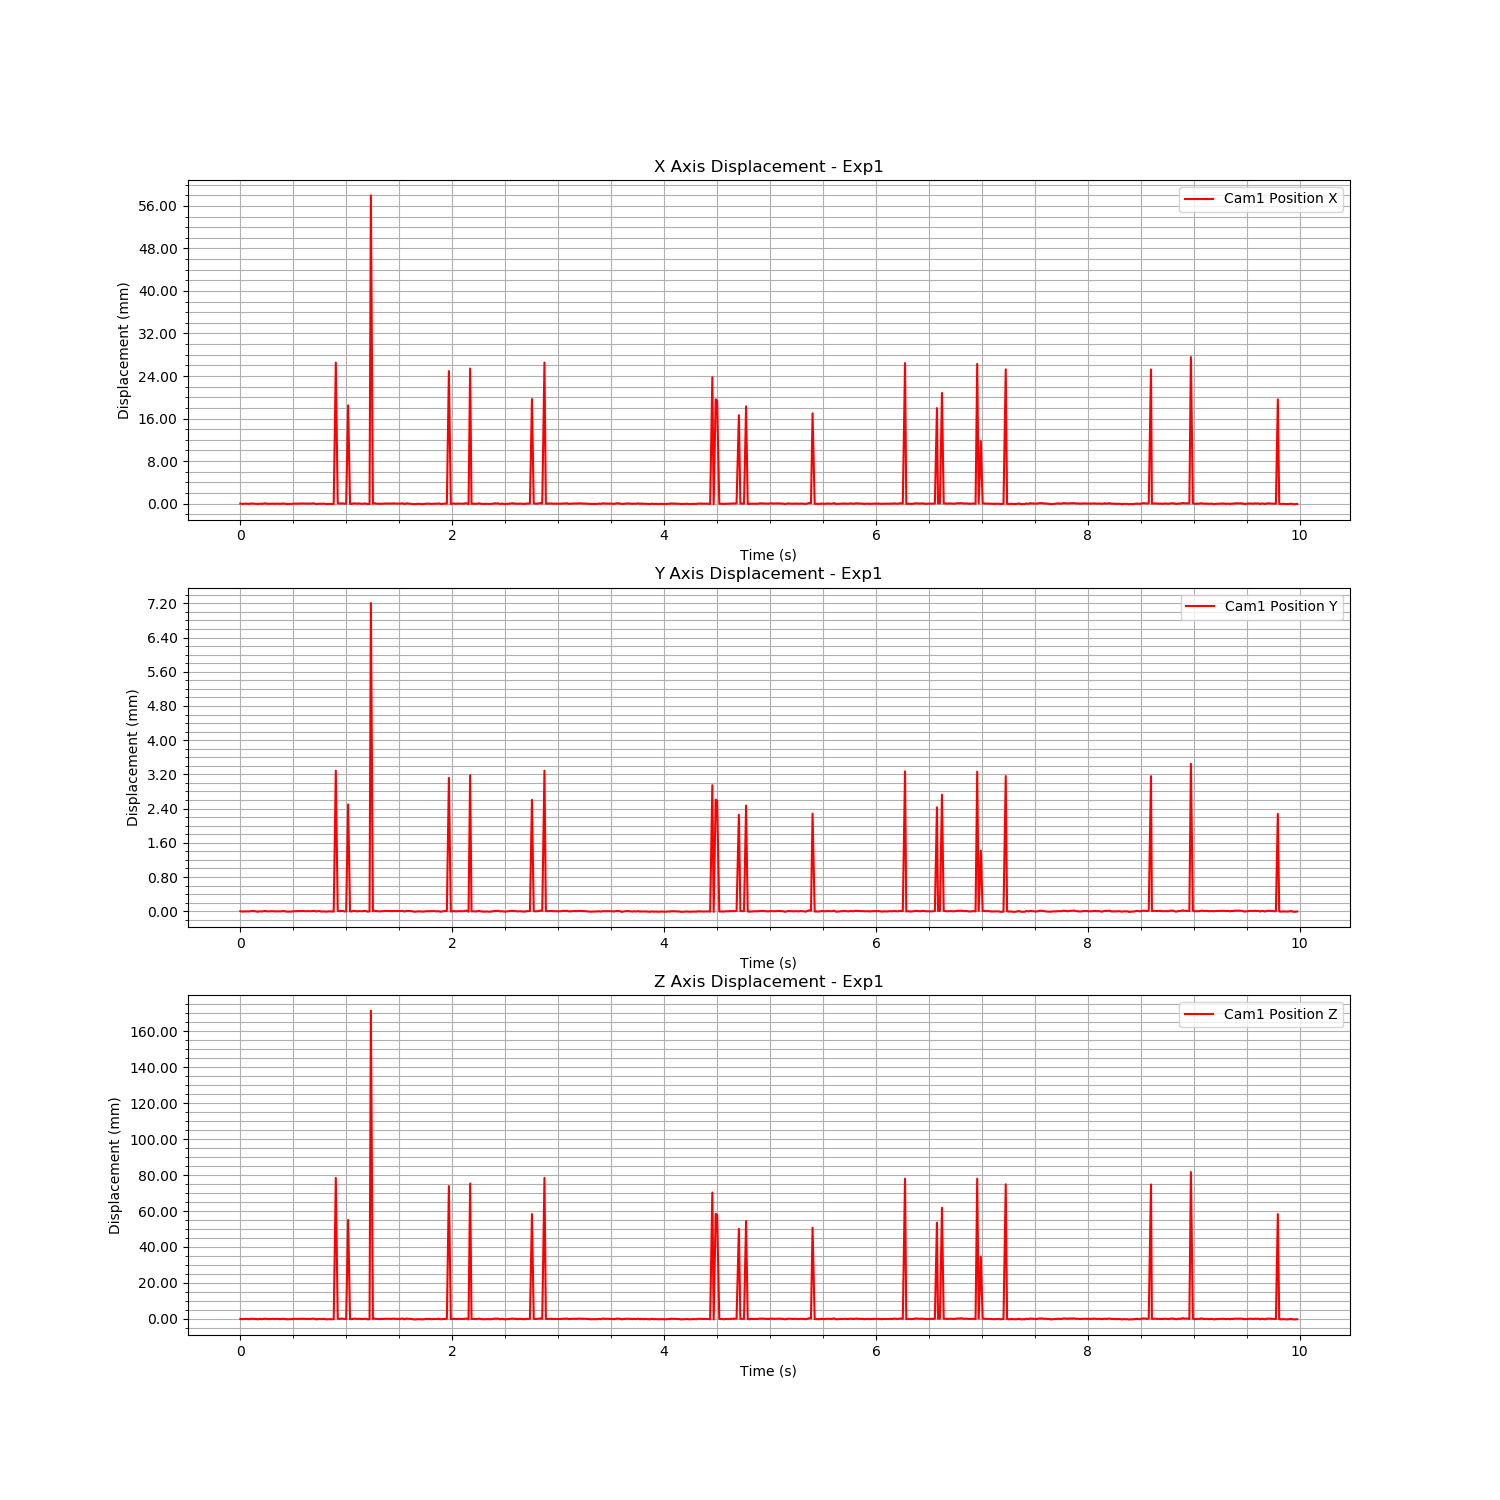

Values plotted in this chart, from the file beside it:
Time (s), Cam1 Fiducial ID, Cam1 Position X, Cam1 Position Y, Cam1 Position Z, Cam1 Rotation X, Cam1 Rotation Y, Cam1 Rotation Z, Cam1 Rotation W
1722496660, 7, 0.3764, 0.0467, 1.111, -0.007568, -0.1896, -0.03122, 0.9813
1722496660, 7, 0.3764, 0.04669, 1.111, -0.007529, -0.1895, -0.03123, 0.9814
1722496660, 7, 0.3764, 0.0467, 1.111, -0.007581, -0.1897, -0.03134, 0.9813
1722496660, 7, 0.3764, 0.0467, 1.111, -0.007444, -0.1894, -0.03144, 0.9814
1722496660, 7, 0.3764, 0.0467, 1.111, -0.007476, -0.1899, -0.03113, 0.9813
1722496660, 7, 0.3764, 0.0467, 1.111, -0.007559, -0.19, -0.03103, 0.9813
1722496660, 7, 0.3764, 0.0467, 1.111, -0.007444, -0.1895, -0.03094, 0.9814
1722496660, 7, 0.3764, 0.04671, 1.111, -0.0074, -0.1896, -0.031, 0.9814
1722496661, 7, 0.3764, 0.0467, 1.111, -0.007555, -0.1895, -0.03124, 0.9814
1722496661, 7, 0.3764, 0.0467, 1.111, -0.007581, -0.1896, -0.03111, 0.9813
1722496661, 7, 0.3763, 0.04669, 1.11, -0.007624, -0.1901, -0.03109, 0.9813
1722496661, 7, 0.3764, 0.0467, 1.111, -0.007567, -0.1897, -0.03133, 0.9813
1722496661, 7, 0.3764, 0.0467, 1.111, -0.007686, -0.1897, -0.03164, 0.9813
1722496661, 7, 0.3764, 0.0467, 1.111, -0.007638, -0.1896, -0.03157, 0.9813
1722496661, 7, 0.3765, 0.04671, 1.111, -0.007612, -0.1892, -0.03157, 0.9814
1722496661, 7, 0.3764, 0.0467, 1.111, -0.007584, -0.1895, -0.03153, 0.9814
1722496661, 7, 0.3764, 0.0467, 1.111, -0.0076, -0.1897, -0.03146, 0.9813
1722496661, 7, 0.3764, 0.0467, 1.111, -0.007501, -0.1897, -0.03093, 0.9813
1722496661, 7, 0.3764, 0.0467, 1.111, -0.007485, -0.1894, -0.03072, 0.9814
1722496661, 7, 0.3764, 0.0467, 1.111, -0.007474, -0.1896, -0.03083, 0.9814
1722496661, 7, 0.3764, 0.0467, 1.111, -0.007467, -0.1896, -0.03073, 0.9814
1722496661, 7, 0.3764, 0.0467, 1.111, -0.007399, -0.1896, -0.03074, 0.9814
1722496661, 7, 0.3764, 0.0467, 1.111, -0.00749, -0.1898, -0.03096, 0.9813
1722496661, 7, 0.3764, 0.0467, 1.111, -0.007539, -0.1897, -0.03109, 0.9813
1722496661, 7, 0.3764, 0.0467, 1.111, -0.007558, -0.1893, -0.03112, 0.9814
1722496661, 7, 0.3764, 0.0467, 1.111, -0.007618, -0.1894, -0.03117, 0.9814
1722496661, 7, 0.3763, 0.04669, 1.11, -0.007597, -0.1903, -0.03135, 0.9812
1722496661, 7, 0.3764, 0.04669, 1.111, -0.007614, -0.19, -0.0316, 0.9812
1722496661, 7, 0.3764, 0.04669, 1.111, -0.007645, -0.1899, -0.03128, 0.9813
1722496661, 7, 0.3764, 0.04669, 1.111, -0.007563, -0.1897, -0.0311, 0.9813
1722496661, 7, 0.3764, 0.0467, 1.111, -0.007488, -0.1897, -0.03101, 0.9813
1722496661, 7, 0.3764, 0.0467, 1.111, -0.007475, -0.1895, -0.03099, 0.9814
1722496661, 7, 0.3764, 0.0467, 1.111, -0.007503, -0.1897, -0.03085, 0.9813
1722496661, 7, 0.3764, 0.04671, 1.111, -0.007422, -0.1896, -0.03094, 0.9813
1722496661, 7, 0.3764, 0.0467, 1.111, -0.007486, -0.1894, -0.03057, 0.9814
1722496661, 7, 0.3764, 0.0467, 1.111, -0.007379, -0.1893, -0.03094, 0.9814
1722496661, 7, 0.3764, 0.04671, 1.111, -0.007625, -0.1894, -0.03119, 0.9814
1722496661, 7, 0.3764, 0.0467, 1.111, -0.007481, -0.1895, -0.03098, 0.9814
1722496661, 7, 0.3764, 0.0467, 1.111, -0.007509, -0.1896, -0.03092, 0.9814
1722496661, 7, 0.3764, 0.0467, 1.111, -0.007518, -0.1897, -0.03106, 0.9813
1722496661, 7, 0.3764, 0.0467, 1.111, -0.007496, -0.1893, -0.0307, 0.9814
1722496661, 7, 0.3765, 0.04671, 1.111, -0.007542, -0.1896, -0.03116, 0.9813
1722496661, 7, 0.3765, 0.04671, 1.111, -0.007544, -0.1893, -0.03108, 0.9814
1722496661, 7, 0.3763, 0.0467, 1.11, -0.007482, -0.1896, -0.03098, 0.9813
1722496661, 7, 0.3764, 0.0467, 1.111, -0.007569, -0.1898, -0.03072, 0.9813
1722496661, 7, 0.3764, 0.0467, 1.111, -0.007435, -0.1897, -0.0308, 0.9813
1722496661, 7, 0.3764, 0.04669, 1.111, -0.007455, -0.19, -0.03078, 0.9813
1722496661, 7, 0.3764, 0.0467, 1.111, -0.007457, -0.1894, -0.03081, 0.9814
1722496661, 7, 0.3764, 0.0467, 1.111, -0.007436, -0.1895, -0.0306, 0.9814
1722496661, 7, 0.3763, 0.04669, 1.11, -0.007465, -0.1899, -0.03065, 0.9813
1722496661, 7, 0.3764, 0.0467, 1.111, -0.00754, -0.19, -0.03124, 0.9813
1722496661, 7, 0.3764, 0.0467, 1.111, -0.007608, -0.1895, -0.03129, 0.9814
1722496661, 7, 0.3763, 0.04669, 1.111, -0.00763, -0.1897, -0.03142, 0.9813
1722496661, 7, 0.3764, 0.04669, 1.111, -0.007605, -0.19, -0.03136, 0.9813
1722496661, 7, 0.403, 0.04999, 1.189, -0.002773, -0.2183, -0.02485, 0.9756
1722496661, 7, 0.3765, 0.04671, 1.111, -0.007494, -0.1892, -0.03111, 0.9814
1722496661, 7, 0.3764, 0.0467, 1.111, -0.00752, -0.1895, -0.03078, 0.9814
1722496661, 7, 0.3765, 0.04671, 1.111, -0.00745, -0.1894, -0.03084, 0.9814
1722496661, 7, 0.3765, 0.04671, 1.111, -0.007467, -0.1895, -0.03088, 0.9814
1722496661, 7, 0.3764, 0.0467, 1.111, -0.007419, -0.1898, -0.03093, 0.9813
... 539 more rows
